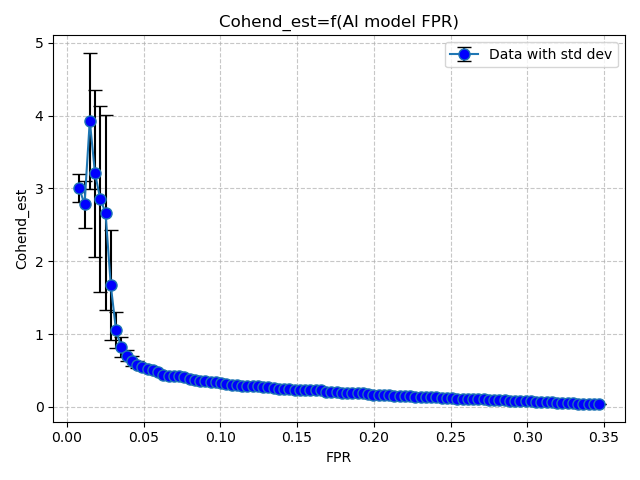

Data behind this chart, as committed beside it:
FPR, Cohend_est
0.008111, 3
0.01153, 2.782
0.01495, 3.927
0.01837, 3.205
0.02179, 2.853
0.02521, 2.665
0.02863, 1.669
0.03205, 1.051
0.03547, 0.8223
0.03889, 0.7025
0.04231, 0.6314
0.04573, 0.5813
0.04915, 0.547
0.05257, 0.5191
0.05599, 0.509
0.05941, 0.4746
0.06283, 0.4398
0.06625, 0.4253
0.06967, 0.4247
0.07309, 0.4225
0.07651, 0.4039
0.07993, 0.3757
0.08335, 0.3625
0.08677, 0.3555
0.09019, 0.3512
0.09361, 0.3445
0.09703, 0.337
0.1005, 0.3272
0.1039, 0.3197
0.1073, 0.3035
0.1107, 0.302
0.1141, 0.2899
0.1176, 0.2836
0.121, 0.2818
0.1244, 0.28
0.1278, 0.2783
0.1312, 0.2748
0.1347, 0.2576
0.1381, 0.2459
0.1415, 0.2442
0.1449, 0.2408
0.1483, 0.2375
0.1518, 0.2329
0.1552, 0.231
0.1586, 0.2273
0.162, 0.2265
0.1654, 0.2268
0.1689, 0.2013
0.1723, 0.2002
0.1757, 0.197
0.1791, 0.1963
0.1825, 0.1938
0.186, 0.1906
0.1894, 0.1876
0.1928, 0.1859
0.1962, 0.1763
0.1996, 0.1655
0.2031, 0.1616
0.2065, 0.1615
0.2099, 0.1585
... 40 more rows
